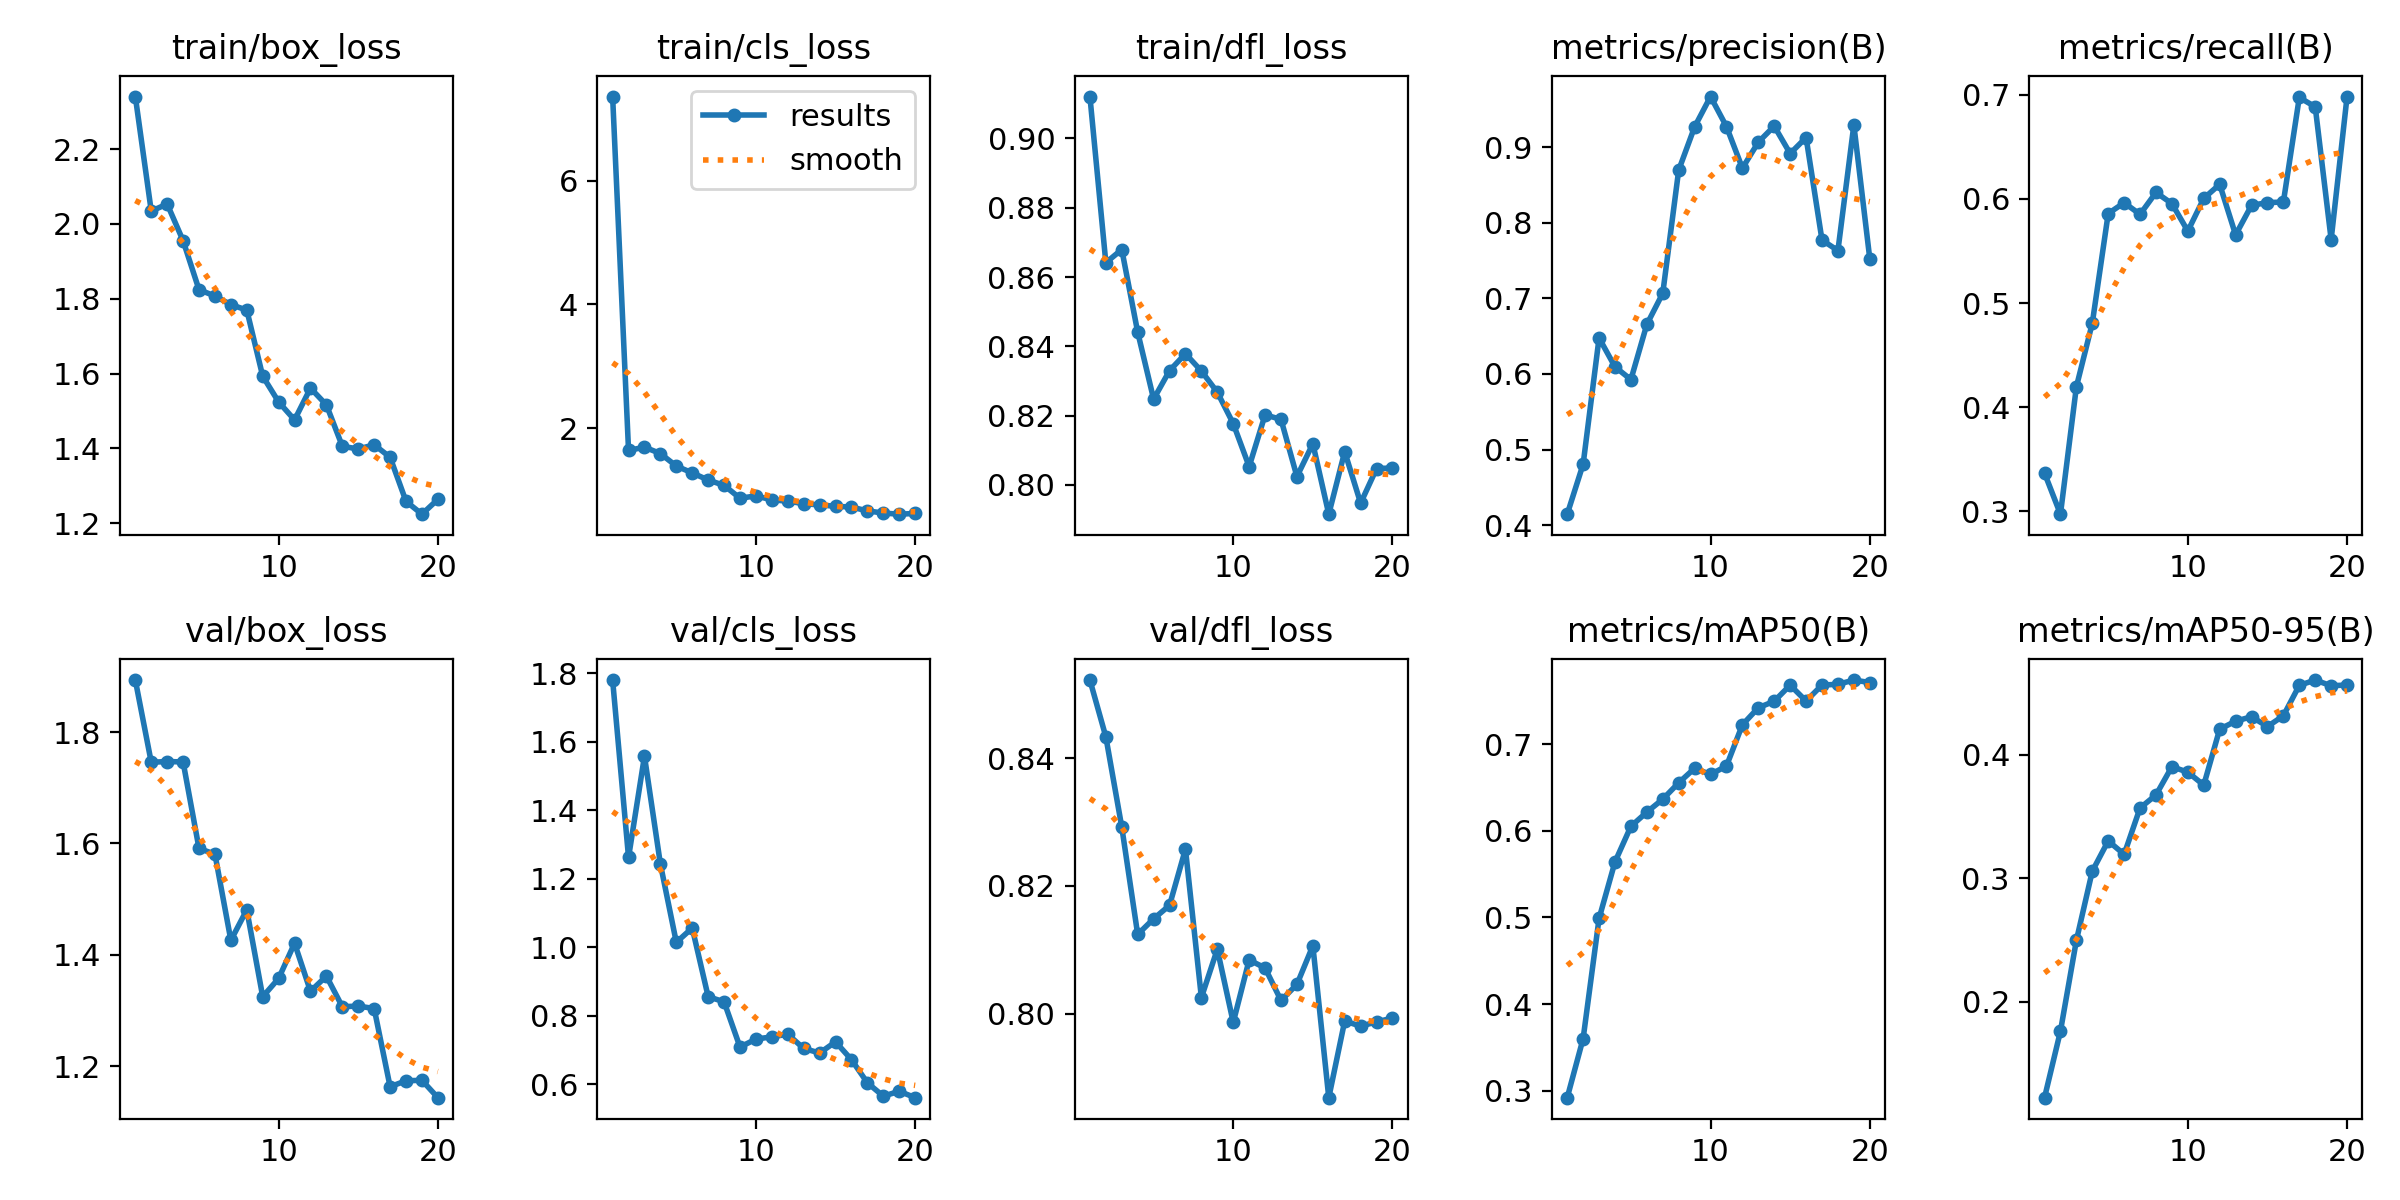

Source data for this figure (header and first rows):
epoch, train/box_loss, train/cls_loss, train/dfl_loss, metrics/precision(B), metrics/recall(B), metrics/mAP50(B), metrics/mAP50-95(B), val/box_loss, val/cls_loss, val/dfl_loss, lr/pg0, lr/pg1, lr/pg2
1, 2.341, 7.356, 0.9121, 0.4147, 0.3367, 0.2922, 0.1226, 1.894, 1.78, 0.8522, 0.06737, 0.0003296, 0.0003296
2, 2.034, 1.639, 0.8641, 0.4808, 0.2973, 0.3604, 0.1763, 1.746, 1.262, 0.8433, 0.03433, 0.0006302, 0.0006302
3, 2.053, 1.693, 0.868, 0.6476, 0.4195, 0.4989, 0.2497, 1.747, 1.558, 0.8292, 0.001268, 0.0008977, 0.0008977
4, 1.955, 1.589, 0.8441, 0.6095, 0.4807, 0.5641, 0.3057, 1.746, 1.243, 0.8124, 0.0008515, 0.0008515, 0.0008515
5, 1.824, 1.387, 0.8248, 0.5926, 0.5858, 0.6051, 0.3302, 1.591, 1.014, 0.8148, 0.000802, 0.000802, 0.000802
6, 1.807, 1.277, 0.833, 0.6656, 0.5962, 0.6215, 0.3193, 1.581, 1.056, 0.8169, 0.0007525, 0.0007525, 0.0007525
7, 1.784, 1.161, 0.8379, 0.7067, 0.5851, 0.6364, 0.3568, 1.426, 0.856, 0.8258, 0.000703, 0.000703, 0.000703
8, 1.77, 1.076, 0.8329, 0.8695, 0.6061, 0.6553, 0.3673, 1.481, 0.8408, 0.8025, 0.0006535, 0.0006535, 0.0006535
9, 1.593, 0.8672, 0.8268, 0.9267, 0.5954, 0.672, 0.3902, 1.325, 0.7088, 0.8101, 0.000604, 0.000604, 0.000604
10, 1.524, 0.9053, 0.8177, 0.9668, 0.569, 0.665, 0.3857, 1.357, 0.7321, 0.7986, 0.0005545, 0.0005545, 0.0005545
11, 1.476, 0.8403, 0.8053, 0.9272, 0.6004, 0.6746, 0.3753, 1.421, 0.7387, 0.8084, 0.000505, 0.000505, 0.000505
12, 1.561, 0.8211, 0.8202, 0.8721, 0.6139, 0.7222, 0.4206, 1.335, 0.7463, 0.8071, 0.0004555, 0.0004555, 0.0004555
13, 1.516, 0.7796, 0.8189, 0.9065, 0.5654, 0.7419, 0.427, 1.362, 0.7048, 0.8021, 0.000406, 0.000406, 0.000406
14, 1.405, 0.7589, 0.8024, 0.9278, 0.5937, 0.7493, 0.4306, 1.307, 0.6915, 0.8046, 0.0003565, 0.0003565, 0.0003565
15, 1.398, 0.7377, 0.8119, 0.8915, 0.5964, 0.768, 0.4226, 1.308, 0.7242, 0.8106, 0.000307, 0.000307, 0.000307
16, 1.409, 0.7245, 0.7916, 0.9126, 0.5969, 0.7496, 0.4314, 1.303, 0.6719, 0.7868, 0.0002575, 0.0002575, 0.0002575
17, 1.376, 0.6632, 0.8096, 0.7771, 0.6973, 0.768, 0.456, 1.163, 0.6045, 0.7988, 0.000208, 0.000208, 0.000208
18, 1.258, 0.628, 0.7948, 0.7632, 0.6883, 0.7689, 0.4603, 1.174, 0.5656, 0.798, 0.0001585, 0.0001585, 0.0001585
19, 1.224, 0.61, 0.8047, 0.9292, 0.5609, 0.7738, 0.4556, 1.175, 0.5799, 0.7987, 0.000109, 0.000109, 0.000109
20, 1.264, 0.6217, 0.8049, 0.7525, 0.6981, 0.7709, 0.4563, 1.143, 0.5612, 0.7993, 5.95e-05, 5.95e-05, 5.95e-05
